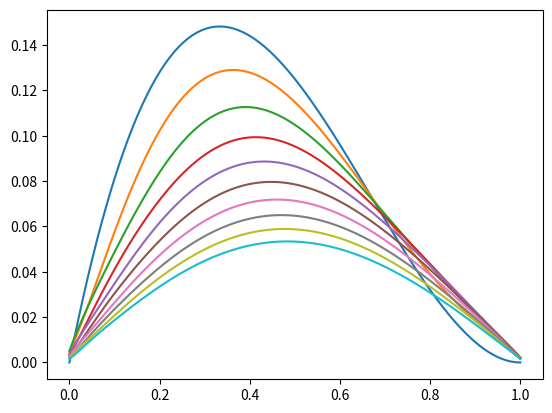

Write the Python code that produced this figure.
import numpy as np
import numpy.typing as npt
import matplotlib.pyplot as plt

def tridiagMatrixAlg(hx: float, ht: float, N: int, d: npt.ArrayLike)->npt.ArrayLike:

    a = N * [-ht / 2 / hx / hx]
    b = N * [1 + ht / hx / hx]
    c = N * [-ht / 2 / hx / hx]

    a[0] = 0
    c[N - 1] = 0

    for i in range(1, N):
        ksi = a[i] / b[i-1]
        a[i] = 0
        b[i] = b[i] - ksi * c[i - 1]
        d[i] = d[i] - ksi * d[i - 1]

    ys = N * [0]
    ys[N - 1] = d[N-1] / b[N - 1]
    i = N - 2
    while i > -1:
        ys[i] = 1 / b[i] * (d[i] - c[i] * ys[i + 1])
        i = i - 1
    return ys

L = 1
xBounds = (0, L)
tBounds = (0, 1)

N = 100
hx = np.fabs(xBounds[1] - xBounds[0]) / N
ht = np.fabs(tBounds[1] - tBounds[0]) / N
xs = np.linspace(xBounds[0], xBounds[1], N)
ts = np.linspace(tBounds[0], tBounds[1], N)

ys = [[xx * (1 - xx / L)**2 for xx in xs]]

for t in ts:
    d = N * [0]
    for i in range(1, N - 1):
        d[i] = ys[-1][i] + ht / 2 * (ys[-1][i + 1] - 2 * ys[-1][i] + ys[-1][i - 1]) / hx / hx
    ys.append(tridiagMatrixAlg(hx, ht, N, d))

for y in ys[:10]:
    plt.plot(xs, y)
plt.show()